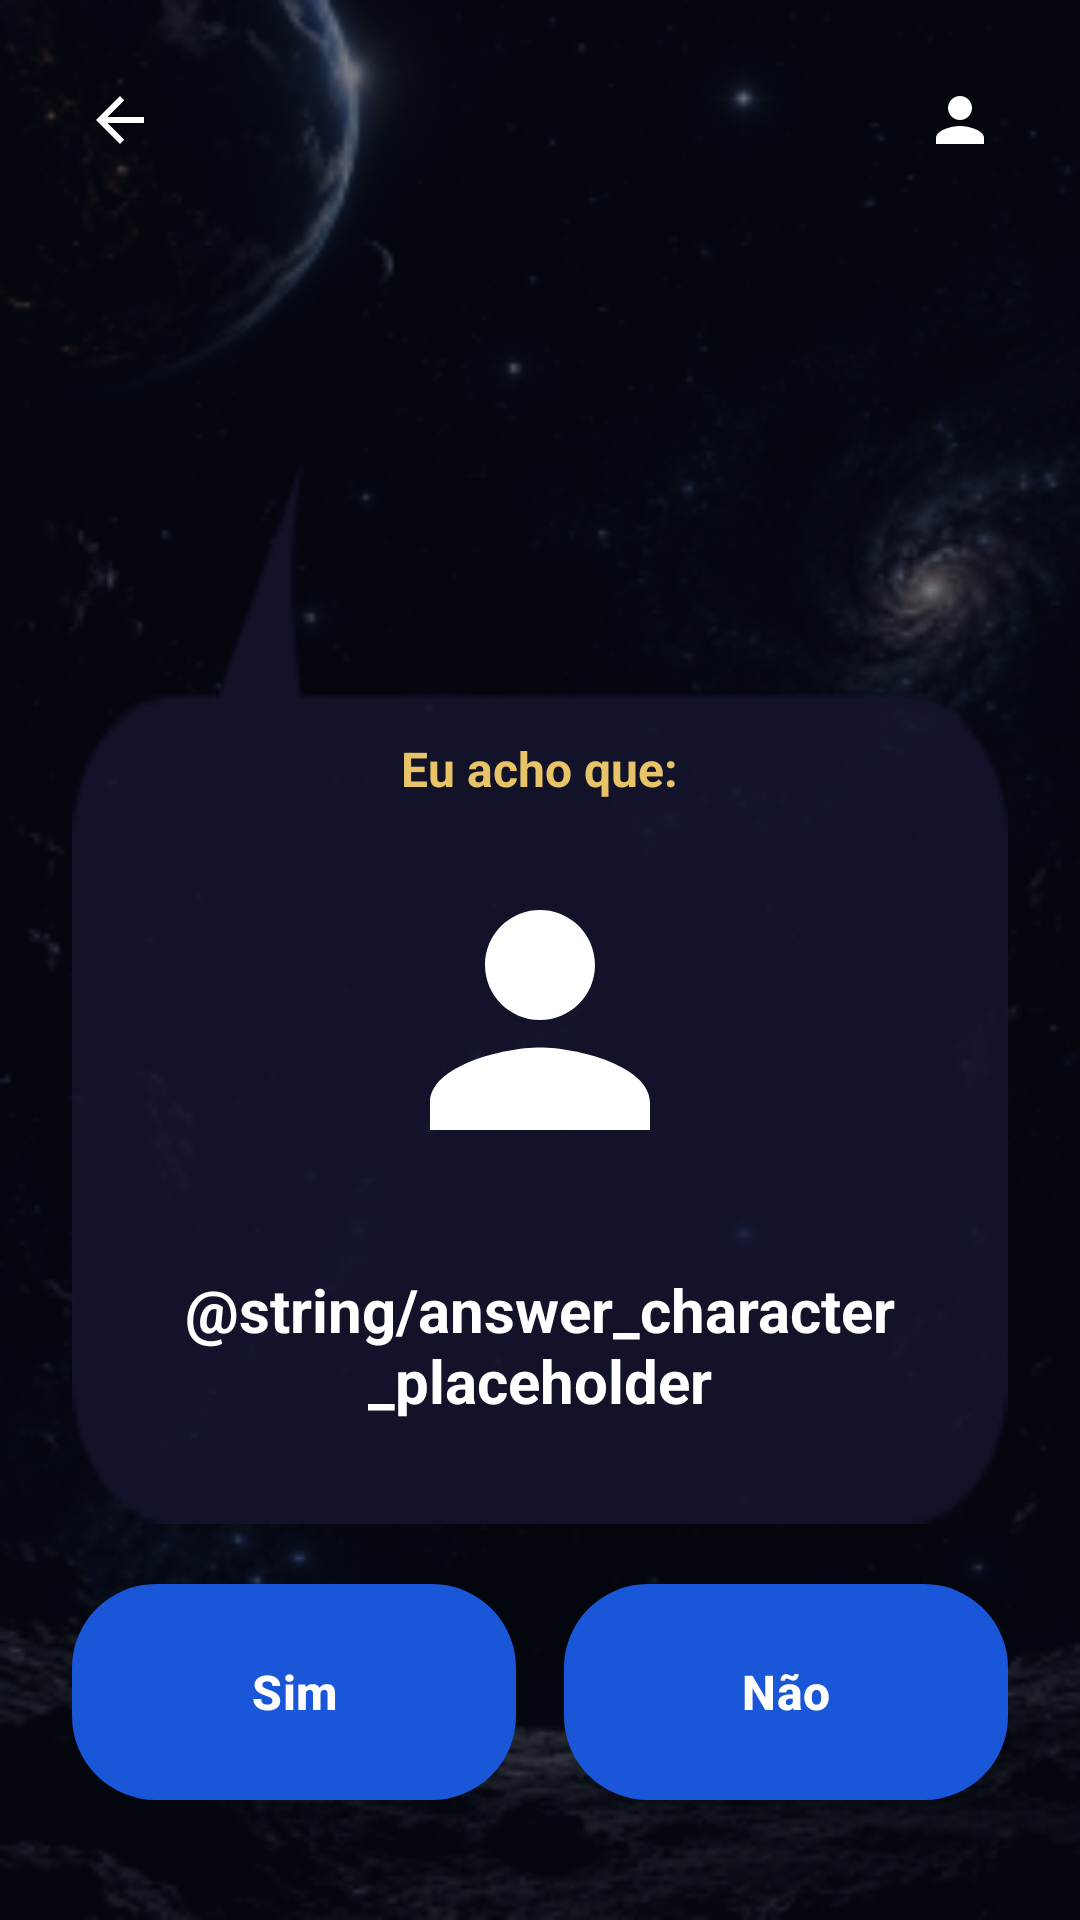

The Android layout XML behind this screen, and the referenced resources:
<!-- AndroidManifest.xml: application theme Theme.OVigia -->
<!-- res/layout/activity_resposta.xml -->
<?xml version="1.0" encoding="utf-8"?>
<FrameLayout xmlns:android="http://schemas.android.com/apk/res/android"
    xmlns:app="http://schemas.android.com/apk/res-auto"
    xmlns:tools="http://schemas.android.com/tools"
    android:id="@+id/main"
    android:layout_width="match_parent"
    android:layout_height="match_parent"
    android:background="@drawable/background_galaxy"
    android:fitsSystemWindows="true"
    tools:context=".RespostaActivity">

    <ImageView
        android:id="@+id/imageCharacter"
        android:layout_width="323dp"
        android:layout_height="592dp"
        android:layout_gravity="top|center_horizontal"
        android:layout_marginTop="56dp"
        android:contentDescription="@null"
        android:scaleType="fitCenter"
        app:srcCompat="@drawable/uatunator" />

    <ImageButton
        android:id="@+id/btnBack"
        android:layout_width="40dp"
        android:layout_height="40dp"
        android:layout_gravity="top|start"
        android:layout_marginStart="20dp"
        android:layout_marginTop="20dp"
        android:background="?attr/selectableItemBackgroundBorderless"
        android:contentDescription="@string/cd_back"
        android:padding="4dp"
        android:src="@drawable/ic_arrow_back" />

    <ImageButton
        android:id="@+id/btnProfile"
        android:layout_width="40dp"
        android:layout_height="40dp"
        android:layout_gravity="top|end"
        android:layout_marginTop="20dp"
        android:layout_marginEnd="20dp"
        android:background="?attr/selectableItemBackgroundBorderless"
        android:contentDescription="@string/cd_profile"
        android:padding="4dp"
        android:src="@drawable/ic_person" />

    

    <LinearLayout
        android:id="@+id/panel"
        android:layout_width="match_parent"
        android:layout_height="355dp"
        android:layout_gravity="bottom"
        android:layout_marginStart="24dp"
        android:layout_marginEnd="24dp"
        android:layout_marginBottom="132dp"
        android:background="@drawable/caixa_fala_resposta"
        android:orientation="vertical"
        android:paddingStart="24dp"
        android:paddingEnd="24dp">

        <Space
            android:layout_width="1dp"
            android:layout_height="0dp"
            android:layout_weight="2" />

        <TextView
            android:id="@+id/tvAnswerIntro"
            android:layout_width="wrap_content"
            android:layout_height="wrap_content"
            android:layout_gravity="center_horizontal"
            android:layout_marginTop="24dp"
            android:gravity="center"
            android:text="@string/answer_intro"
            android:textColor="@color/vigia_gold"
            android:textSize="16sp"
            android:textStyle="bold" />

        <ImageView
            android:id="@+id/imageGuess"
            android:layout_width="110dp"
            android:layout_height="110dp"
            android:layout_gravity="center_horizontal"
            android:layout_marginTop="18dp"
            android:background="@drawable/bg_avatar_placeholder"
            android:contentDescription="@string/answer_character_placeholder"
            android:scaleType="centerCrop"
            android:src="@drawable/ic_character_placeholder" />

        <TextView
            android:id="@+id/tvGuessName"
            android:layout_width="wrap_content"
            android:layout_height="wrap_content"
            android:layout_gravity="center_horizontal"
            android:layout_marginTop="28dp"
            android:gravity="center"
            android:text="@string/answer_character_placeholder"
            android:textColor="@color/white"
            android:textSize="20sp"
            android:textStyle="bold" />

        <Space
            android:layout_width="1dp"
            android:layout_height="0dp"
            android:layout_weight="1" />

    </LinearLayout>

    <LinearLayout
        android:id="@+id/buttonRow"
        android:layout_width="match_parent"
        android:layout_height="wrap_content"
        android:layout_gravity="bottom"
        android:layout_marginStart="24dp"
        android:layout_marginEnd="24dp"
        android:layout_marginBottom="40dp"
        android:orientation="horizontal">

        <Button
            android:id="@+id/btnSim"
            android:layout_width="0dp"
            android:layout_height="72dp"
            android:layout_weight="1"
            android:background="@drawable/bg_button_primary"
            app:backgroundTint="@null"
            android:text="@string/btn_sim"
            android:textAllCaps="false"
            android:textColor="@color/white"
            android:textSize="16sp"
            android:textStyle="bold" />

        <Space
            android:layout_width="16dp"
            android:layout_height="1dp" />

        <Button
            android:id="@+id/btnNao"
            android:layout_width="0dp"
            android:layout_height="72dp"
            android:layout_weight="1"
            android:background="@drawable/bg_button_primary"
            android:text="@string/btn_nao"
            android:textAllCaps="false"
            android:textColor="@color/white"
            android:textSize="16sp"
            android:textStyle="bold"
            app:backgroundTint="@null" />
    </LinearLayout>

</FrameLayout>
<!-- resources referenced by this layout -->
<resources>
  <color name="vigia_gold">#FFE8C468</color>
  <color name="white">#FFFFFFFF</color>
  <!-- drawable bg_button_primary (drawable) -->
  <?xml version="1.0" encoding="utf-8"?>
  <shape xmlns:android="http://schemas.android.com/apk/res/android"
      android:shape="rectangle">
      <solid android:color="@color/vigia_blue" />
      <corners android:radius="28dp" />
  </shape>
  <!-- drawable ic_arrow_back (drawable) -->
  <?xml version="1.0" encoding="utf-8"?>
  <vector xmlns:android="http://schemas.android.com/apk/res/android"
      android:width="24dp"
      android:height="24dp"
      android:viewportWidth="24"
      android:viewportHeight="24"
      android:tint="@color/vigia_icon">
      <path
          android:fillColor="#FF000000"
          android:pathData="M20,11H7.83l5.59,-5.59L12,4l-8,8 8,8 1.41,-1.41L7.83,13H20v-2z" />
  </vector>
  <!-- drawable ic_character_placeholder (drawable) -->
  <?xml version="1.0" encoding="utf-8"?>
  <vector xmlns:android="http://schemas.android.com/apk/res/android"
      android:width="48dp"
      android:height="48dp"
      android:viewportWidth="24"
      android:viewportHeight="24"
      android:tint="@color/vigia_icon">
      <path
          android:fillColor="#FF000000"
          android:pathData="M12,12c2.21,0 4,-1.79 4,-4s-1.79,-4 -4,-4 -4,1.79 -4,4 1.79,4 4,4zM12,14c-2.67,0 -8,1.34 -8,4v2h16v-2c0,-2.66 -5.33,-4 -8,-4z" />
  </vector>
  <!-- drawable ic_person (drawable) -->
  <?xml version="1.0" encoding="utf-8"?>
  <vector xmlns:android="http://schemas.android.com/apk/res/android"
      android:width="24dp"
      android:height="24dp"
      android:viewportWidth="24"
      android:viewportHeight="24"
      android:tint="@color/vigia_icon">
      <path
          android:fillColor="#FF000000"
          android:pathData="M12,12c2.21,0 4,-1.79 4,-4s-1.79,-4 -4,-4 -4,1.79 -4,4 1.79,4 4,4zM12,14c-2.67,0 -8,1.34 -8,4v2h16v-2c0,-2.66 -5.33,-4 -8,-4z" />
  </vector>
  <string name="answer_intro">Eu acho que:</string>
  <string name="btn_nao">Não</string>
  <string name="btn_sim">Sim</string>
  <string name="cd_back">Voltar</string>
  <string name="cd_profile">Perfil</string>
  <color name="vigia_blue">#FF1957D8</color>
  <color name="vigia_icon">#FFFFFFFF</color>
  <color name="vigia_dialog">#FF15183A</color>
  <color name="vigia_space">#FF070B1F</color>
  <style name="Widget.OVigia.Button" parent="Widget.Material3.Button">
          <item name="backgroundTint">@color/button_primary_background</item>
          <item name="android:textColor">@color/button_primary_text</item>
          <item name="android:textAllCaps">false</item>
          <item name="android:textStyle">bold</item>
          <item name="android:textSize">15sp</item>
          <item name="android:minHeight">@dimen/button_height</item>
          <item name="android:insetTop">0dp</item>
          <item name="android:insetBottom">0dp</item>
          <item name="cornerRadius">28dp</item>
      </style>
  <style name="ThemeOverlay.OVigia.Dialog" parent="ThemeOverlay.Material3.MaterialAlertDialog">
          <item name="colorPrimary">@color/vigia_gold</item>
          <item name="colorSurface">@color/vigia_dialog</item>
          <item name="colorSurfaceContainerHigh">@color/vigia_dialog</item>
      </style>
  <dimen name="button_height">52dp</dimen>
</resources>
